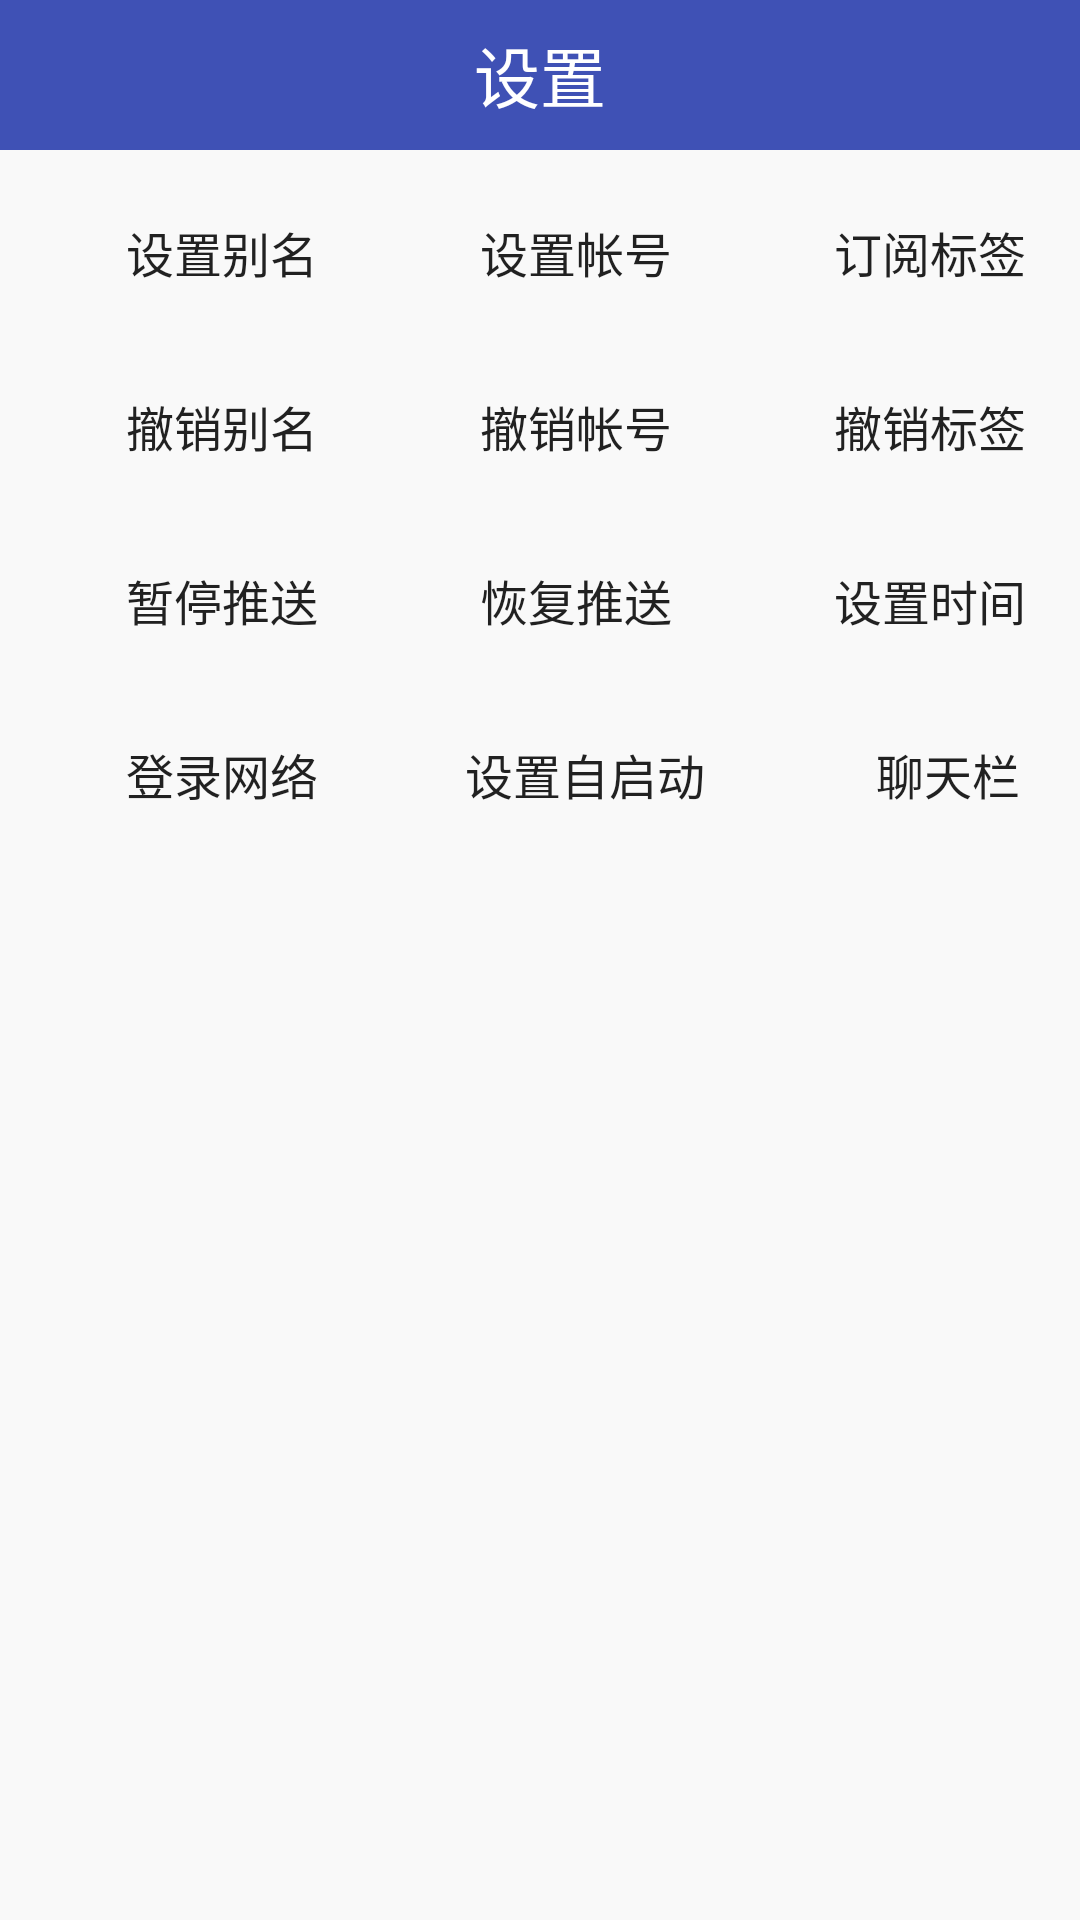

Android layout source for this screen:
<!-- AndroidManifest.xml: application theme Theme.TestApplication.NoActionBar -->
<!-- res/layout/setting_activity.xml -->
<?xml version="1" encoding="utf-8"?>
<LinearLayout xmlns:android="http://schemas.android.com/apk/res/android"
    android:layout_width="match_parent"
    android:layout_height="match_parent"
    android:animateLayoutChanges="true"
    android:background="#F9F9F9"
    android:orientation="vertical">

    <RelativeLayout
        android:layout_width="match_parent"
        android:layout_height="50dp"
        android:background="@color/colorPrimary">

        <ImageView
            android:id="@+id/iv_back"
            android:layout_width="35dp"
            android:layout_height="35dp"
            android:layout_centerVertical="true"
            android:layout_marginLeft="10dp"
            android:background="@drawable/back" />

        <TextView
            android:layout_width="wrap_content"
            android:layout_height="wrap_content"
            android:layout_centerInParent="true"
            android:text="设置"
            android:textColor="@color/white"
            android:textSize="22sp" />
    </RelativeLayout>

    <LinearLayout
        android:layout_width="fill_parent"
        android:layout_height="wrap_content"
        android:layout_marginTop="10dp"
        android:orientation="horizontal">

        <Button
            android:id="@+id/set_alias"
            android:layout_width="wrap_content"
            android:layout_height="wrap_content"
            android:layout_marginLeft="@dimen/margin_button"
            android:background="@drawable/all_btn"
            android:paddingLeft="@dimen/set_padding"
            android:paddingRight="@dimen/set_padding"
            android:text="@string/set_alias"
            android:textSize="@dimen/text_btn_size" />

        <Button
            android:id="@+id/set_account"
            android:layout_width="wrap_content"
            android:layout_height="wrap_content"
            android:layout_gravity="center"
            android:layout_marginLeft="@dimen/margin_button"
            android:background="@drawable/all_btn"
            android:paddingLeft="@dimen/set_padding"
            android:paddingRight="@dimen/set_padding"
            android:text="@string/set_account"
            android:textSize="@dimen/text_btn_size" />

        <Button
            android:id="@+id/subscribe_topic"
            android:layout_width="wrap_content"
            android:layout_height="wrap_content"
            android:layout_marginLeft="@dimen/margin_button"
            android:background="@drawable/all_btn"
            android:paddingLeft="@dimen/set_padding"
            android:paddingRight="@dimen/set_padding"
            android:text="@string/subscribe_topic"
            android:textSize="@dimen/text_btn_size" />
    </LinearLayout>


    <LinearLayout
        android:layout_width="fill_parent"
        android:layout_height="wrap_content"
        android:layout_marginTop="10dp"
        android:orientation="horizontal">

        <Button
            android:id="@+id/unset_alias"
            android:layout_width="wrap_content"
            android:layout_height="wrap_content"
            android:layout_marginLeft="@dimen/margin_button"
            android:background="@drawable/all_btn"
            android:paddingLeft="@dimen/set_padding"
            android:paddingRight="@dimen/set_padding"
            android:text="@string/unset_alias"
            android:textSize="@dimen/text_btn_size" />

        <Button
            android:id="@+id/unset_account"
            android:layout_width="wrap_content"
            android:layout_height="wrap_content"
            android:layout_marginLeft="@dimen/margin_button"
            android:background="@drawable/all_btn"
            android:paddingLeft="@dimen/set_padding"
            android:paddingRight="@dimen/set_padding"
            android:text="@string/unset_account"
            android:textSize="@dimen/text_btn_size" />

        <Button
            android:id="@+id/unsubscribe_topic"
            android:layout_width="wrap_content"
            android:layout_height="wrap_content"
            android:layout_marginLeft="@dimen/margin_button"
            android:background="@drawable/all_btn"
            android:paddingLeft="@dimen/set_padding"
            android:paddingRight="@dimen/set_padding"
            android:text="@string/unsubscribe_topic"
            android:textSize="@dimen/text_btn_size" />
    </LinearLayout>

    <LinearLayout
        android:layout_width="fill_parent"
        android:layout_height="wrap_content"
        android:layout_marginTop="10dp"
        android:orientation="horizontal">

        <Button
            android:id="@+id/pause_push"
            android:layout_width="wrap_content"
            android:layout_height="wrap_content"
            android:layout_marginLeft="@dimen/margin_button"
            android:background="@drawable/all_btn"
            android:paddingLeft="@dimen/set_padding"
            android:paddingRight="@dimen/set_padding"
            android:text="@string/pause_push"
            android:textSize="@dimen/text_btn_size" />

        <Button
            android:id="@+id/resume_push"
            android:layout_width="wrap_content"
            android:layout_height="wrap_content"
            android:layout_marginLeft="@dimen/margin_button"
            android:background="@drawable/all_btn"
            android:paddingLeft="@dimen/set_padding"
            android:paddingRight="@dimen/set_padding"
            android:text="@string/resume_push"
            android:textSize="@dimen/text_btn_size" />

        <Button
            android:id="@+id/set_accept_time"
            android:layout_width="wrap_content"
            android:layout_height="wrap_content"
            android:layout_marginLeft="@dimen/margin_button"
            android:background="@drawable/all_btn"
            android:paddingLeft="@dimen/set_padding"
            android:paddingRight="@dimen/set_padding"
            android:text="@string/set_accept_time"
            android:textSize="@dimen/text_btn_size" />
    </LinearLayout>
    <LinearLayout
        android:layout_width="fill_parent"
        android:layout_height="wrap_content"
        android:layout_marginTop="10dp"
        android:orientation="horizontal">

        <Button
            android:id="@+id/login_wifi"
            android:layout_width="wrap_content"
            android:layout_height="wrap_content"
            android:layout_marginLeft="@dimen/margin_button"
            android:background="@drawable/all_btn"
            android:paddingLeft="@dimen/set_padding"
            android:paddingRight="@dimen/set_padding"
            android:text="@string/login_wifi"
            android:textSize="@dimen/text_btn_size" />

        <Button
            android:id="@+id/set_self_start"
            android:layout_width="wrap_content"
            android:layout_height="wrap_content"
            android:layout_gravity="center"
            android:layout_marginLeft="@dimen/margin_button"
            android:background="@drawable/all_btn"
            android:paddingLeft="@dimen/set_padding"
            android:paddingRight="@dimen/set_padding"
            android:text="@string/set_self_start"
            android:textSize="@dimen/text_btn_size" />

        <Button
            android:id="@+id/chat_record"
            android:layout_width="wrap_content"
            android:layout_height="wrap_content"
            android:layout_marginLeft="@dimen/margin_button"
            android:background="@drawable/all_btn"
            android:paddingLeft="@dimen/set_padding"
            android:paddingRight="@dimen/set_padding"
            android:text="@string/char_record"
            android:textSize="@dimen/text_btn_size" />
    </LinearLayout>

</LinearLayout>
<!-- resources referenced by this layout -->
<resources>
  <color name="colorPrimary">#3f51b5</color>
  <color name="white">#FFFFFFFF</color>
  <dimen name="margin_button">30dp</dimen>
  <dimen name="set_padding">7dp</dimen>
  <dimen name="text_btn_size">16sp</dimen>
  <string name="char_record">聊天栏</string>
  <string name="login_wifi">登录网络</string>
  <string name="pause_push">暂停推送</string>
  <string name="resume_push">恢复推送</string>
  <string name="set_accept_time">设置时间</string>
  <string name="set_account">设置帐号</string>
  <string name="set_alias">设置别名</string>
  <string name="set_self_start">设置自启动</string>
  <string name="subscribe_topic">订阅标签</string>
  <string name="unset_account">撤销帐号</string>
  <string name="unset_alias">撤销别名</string>
  <string name="unsubscribe_topic">撤销标签</string>
  <style name="Theme.TestApplication.NoActionBar">
          <item name="windowActionBar">false</item>
          <item name="windowNoTitle">true</item>
      </style>
</resources>
